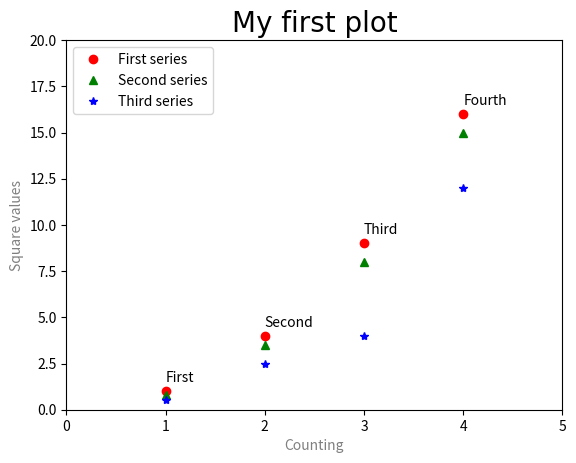

Reproduce this figure in Python.
#!/usr/bin/env python3
import matplotlib.pyplot as plt
plt.axis([0,5,0,20])
plt.title('My first plot', fontsize=20, fontname='Times New Roman')
plt.xlabel('Counting', color='gray')
plt.ylabel('Square values', color='gray')
plt.text(1,1.5, 'First')
plt.text(2,4.5, 'Second')
plt.text(3, 9.5, 'Third')
plt.text(4, 16.5, 'Fourth')
plt.plot([1,2,3,4], [1,4,9,16], 'ro')
plt.plot([1,2,3,4], [0.8, 3.5, 8, 15], 'g^')
plt.plot([1,2,3,4], [0.5, 2.5, 4, 12], 'b*')
plt.legend(['First series', 'Second series', 'Third series'], loc=2)
plt.show()
plt.savefig('my_legend.png')